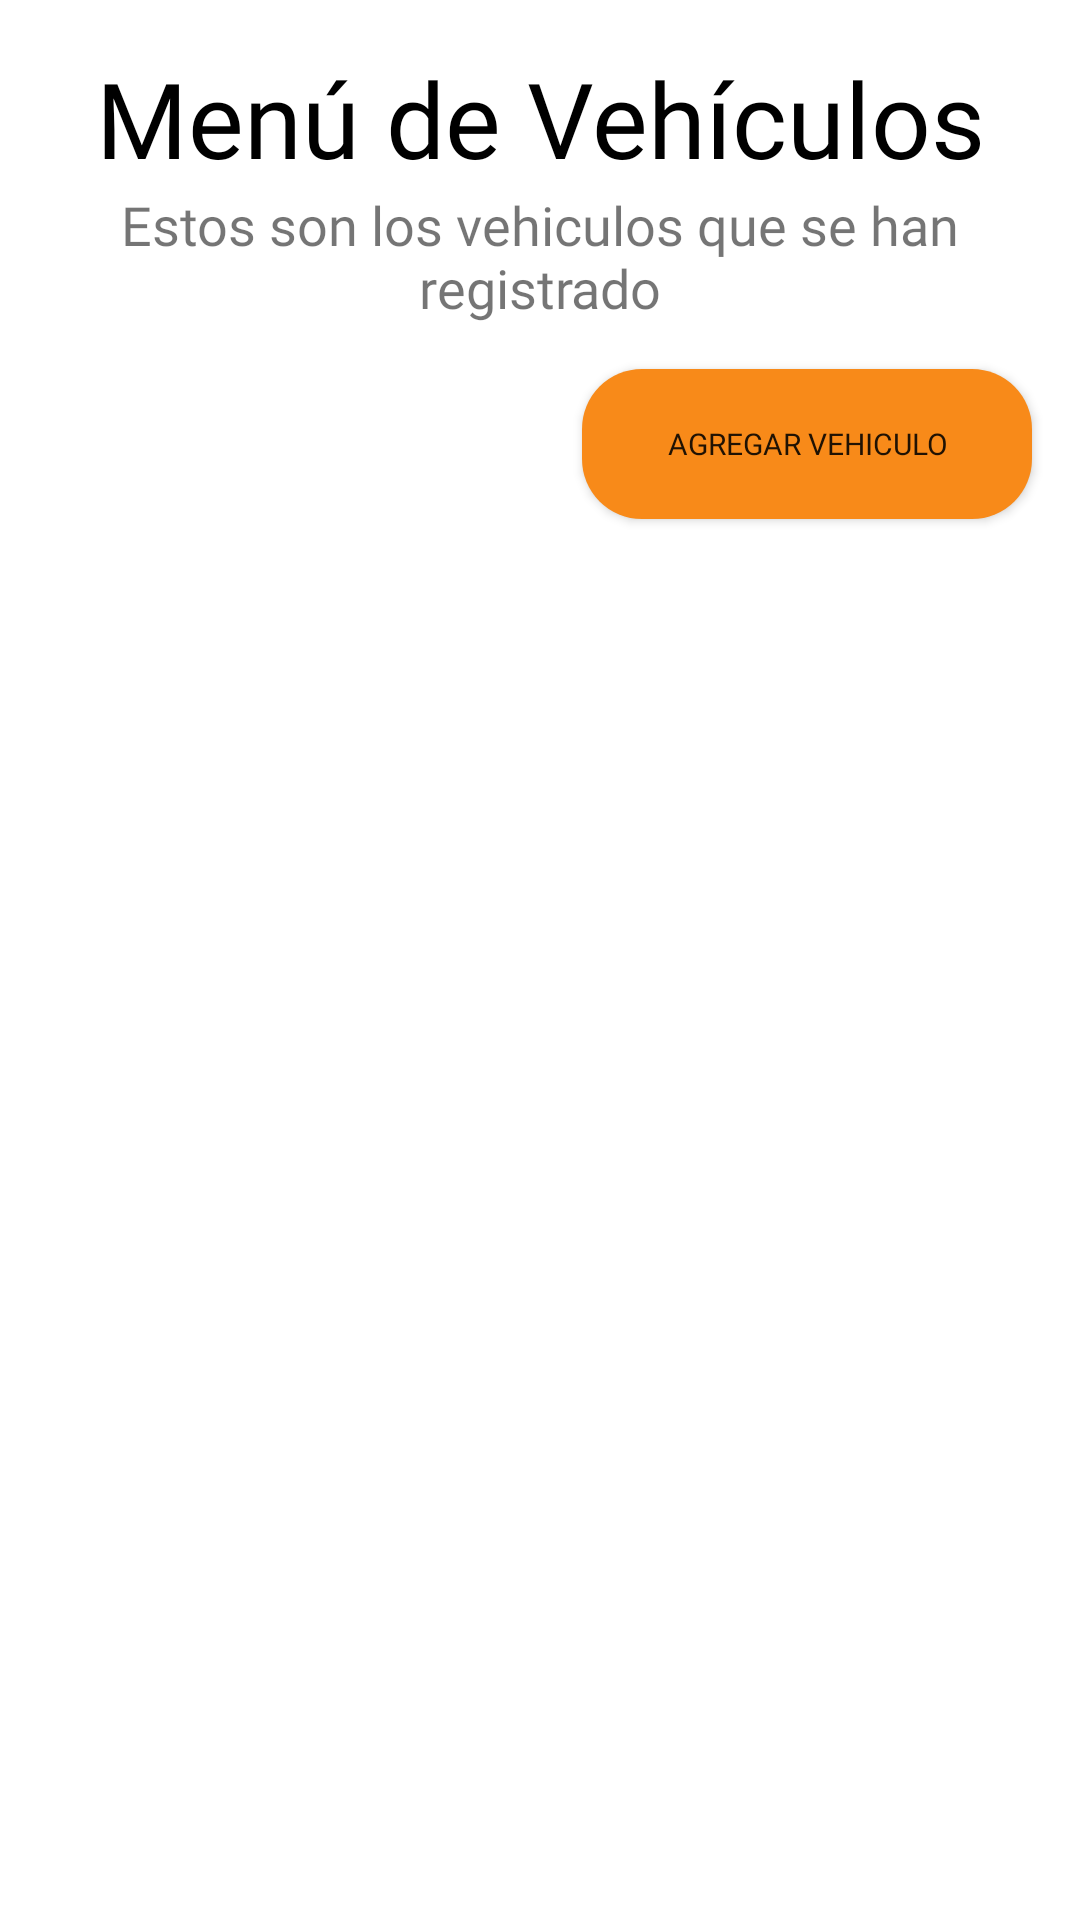

Write the Android layout XML for this screen, with the resource values it uses.
<!-- AndroidManifest.xml: application theme Theme.SafeGear -->
<!-- res/layout/activity_home_vehiculo.xml -->
<?xml version="1.0" encoding="utf-8"?>
<androidx.coordinatorlayout.widget.CoordinatorLayout xmlns:android="http://schemas.android.com/apk/res/android"
    xmlns:app="http://schemas.android.com/apk/res-auto"
    xmlns:tools="http://schemas.android.com/tools"
    android:layout_width="match_parent"
    android:layout_height="match_parent"
    tools:context=".HomeUsuario">

    <androidx.constraintlayout.widget.ConstraintLayout
        android:layout_width="match_parent"
        android:layout_height="match_parent"
        android:layout_gravity="top"
        android:gravity="center_horizontal"
        android:orientation="vertical">

        <TextView
            android:id="@+id/textView"
            android:layout_width="wrap_content"
            android:layout_height="wrap_content"
            android:layout_gravity="center_horizontal"
            android:layout_marginTop="16dp"
            android:fontFamily="@font/roboto_regular"
            android:text="Menú de Vehículos"
            android:textAlignment="center"
            android:textColor="@color/black"
            android:textSize="35sp"
            app:layout_constraintBottom_toTopOf="@+id/textView2"
            app:layout_constraintEnd_toEndOf="parent"
            app:layout_constraintStart_toStartOf="parent"
            app:layout_constraintTop_toTopOf="parent" />


        <TextView
            android:id="@+id/textView2"
            android:layout_width="wrap_content"
            android:layout_height="wrap_content"
            android:fontFamily="@font/roboto_light_italic"
            android:text="Estos son los vehiculos que se han registrado"
            android:textAlignment="center"
            android:textSize="18sp"
            app:layout_constraintEnd_toEndOf="parent"
            app:layout_constraintStart_toStartOf="parent"
            app:layout_constraintTop_toBottomOf="@+id/textView" />

        <Button
            android:id="@+id/btn_RegistrarVehiculo"
            android:layout_width="150dp"
            android:layout_height="50dp"
            android:layout_gravity="right"
            android:layout_marginTop="15dp"
            android:layout_marginEnd="16dp"
            android:background="@drawable/rounded_button"
            android:backgroundTint="@color/btn_color"
            android:fontFamily="@font/roboto_regular"
            android:text="agregar vehiculo"
            android:textSize="10sp"
            app:layout_constraintEnd_toEndOf="parent"
            app:layout_constraintHorizontal_bias="1.0"
            app:layout_constraintStart_toStartOf="parent"
            app:layout_constraintTop_toBottomOf="@+id/textView2" />

        <androidx.recyclerview.widget.RecyclerView
            android:id="@+id/lst_vehiculo"
            android:layout_width="409dp"
            android:layout_height="548dp"
            android:layout_marginStart="1dp"
            android:layout_marginTop="8dp"
            android:layout_marginEnd="1dp"
            app:layout_constraintEnd_toEndOf="parent"
            app:layout_constraintStart_toStartOf="parent"
            app:layout_constraintTop_toBottomOf="@+id/btn_RegistrarVehiculo" />

    </androidx.constraintlayout.widget.ConstraintLayout>


</androidx.coordinatorlayout.widget.CoordinatorLayout>
<!-- resources referenced by this layout -->
<resources>
  <color name="black">#FF000000</color>
  <color name="btn_color">#F88A19</color>
  <!-- drawable rounded_button (drawable) -->
  <?xml version="1.0" encoding="utf-8"?>
  <shape
      xmlns:android="http://schemas.android.com/apk/res/android"
      android:shape="rectangle"
      android:padding="28dp">
  
      <corners android:radius="20dp"/>
      <solid android:color="@color/btn_color"/>
  
  </shape>
  <style name="Theme.SafeGear" parent="Theme.MaterialComponents.DayNight.NoActionBar">
          
          <item name="colorPrimary">@color/btn_color</item>
          <item name="colorPrimaryVariant">@color/purple_700</item>
          <item name="colorOnPrimary">@color/white</item>
          
          <item name="colorSecondary">@color/btn_color2</item>
          <item name="colorSecondaryVariant">@color/teal_700</item>
          <item name="colorOnSecondary">@color/black</item>
          
          <item name="android:statusBarColor">?attr/colorPrimaryVariant</item>
          
      </style>
  <color name="purple_700">#525252</color>
  <color name="white">#FFFFFFFF</color>
  <color name="btn_color2">#3A3530</color>
  <color name="teal_700">#FF018786</color>
</resources>
